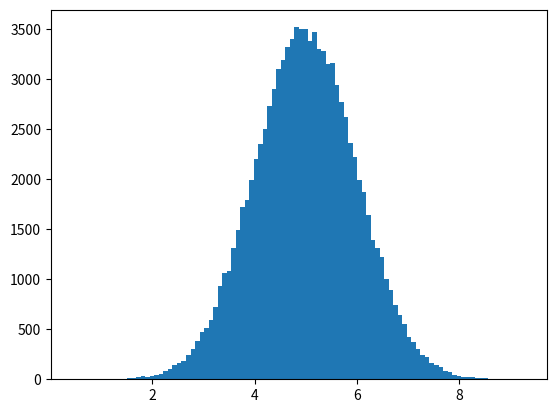

Write the Python code that produced this figure.
#https://www.w3schools.com/python/python_ml_normal_data_distribution.asp
#Python Machine Learning - Normal Data Distribution 機器學習- 正常數據分佈
#Normal Data Distribution 正常數據分佈
#In the previous chapter we learned how to create a completely random array, of a given size, and between two given values.
#在前一章中，我們學會了如何創建一個完全隨機的陣列，一個給定的大小，以及兩個給定的值之間。
#In this chapter we will learn how to create an array where the values are concentrated around a given value.
#在本章中，我們將學習如何創建一個圍繞給定值的值集中值的陣列。
#In probability theory this kind of data distribution is known as the normal data distribution, or the Gaussian data distribution, after the mathematician Carl Friedrich Gauss who came up with the formula of this data distribution.
#在概率理論中，這種數據分佈被稱為正常數據分佈，或高斯數據分佈，僅次於數學家卡爾·弗里德里希·高斯，他提出了這種數據分佈的公式。
#A typical normal data distribution:
print("--------------------------------典型的正常數據分佈")
#典型的正常數據分佈：
import numpy
import matplotlib.pyplot as plt
x = numpy.random.normal(5.0, 1.0, 100000)
plt.hist(x, 100)
plt.show()
#Note: A normal distribution graph is also known as the bell curve because of it's characteristic shape of a bell.
#注意：正常分布圖也稱為鍾形曲線，因為它具有鍾的特徵形狀。

#Histogram Explained 直方圖解釋
#We use the array from the numpy.random.normal() method, with 100000 values,  to draw a histogram with 100 bars.
#我們使用 numpy.random.normal()方法的陣列，具有 100000 個值，繪製具有 100 條的直方圖。
#We specify that the mean value is 5.0, and the standard deviation is 1.0.
#我們指定平均值為 5.0，標準偏差為 1.0。
#Meaning that the values should be concentrated around 5.0, and rarely further away than 1.0 from the mean.
#這意味著值應集中在5.0左右，並且很少遠離平均值1.0。
#And as you can see from the histogram, most values are between 4.0 and 6.0, with a top at approximately 5.0.
#正如你可以從直方圖中看到，大多數值在4.0到6.0之間，頂部在5.0左右。